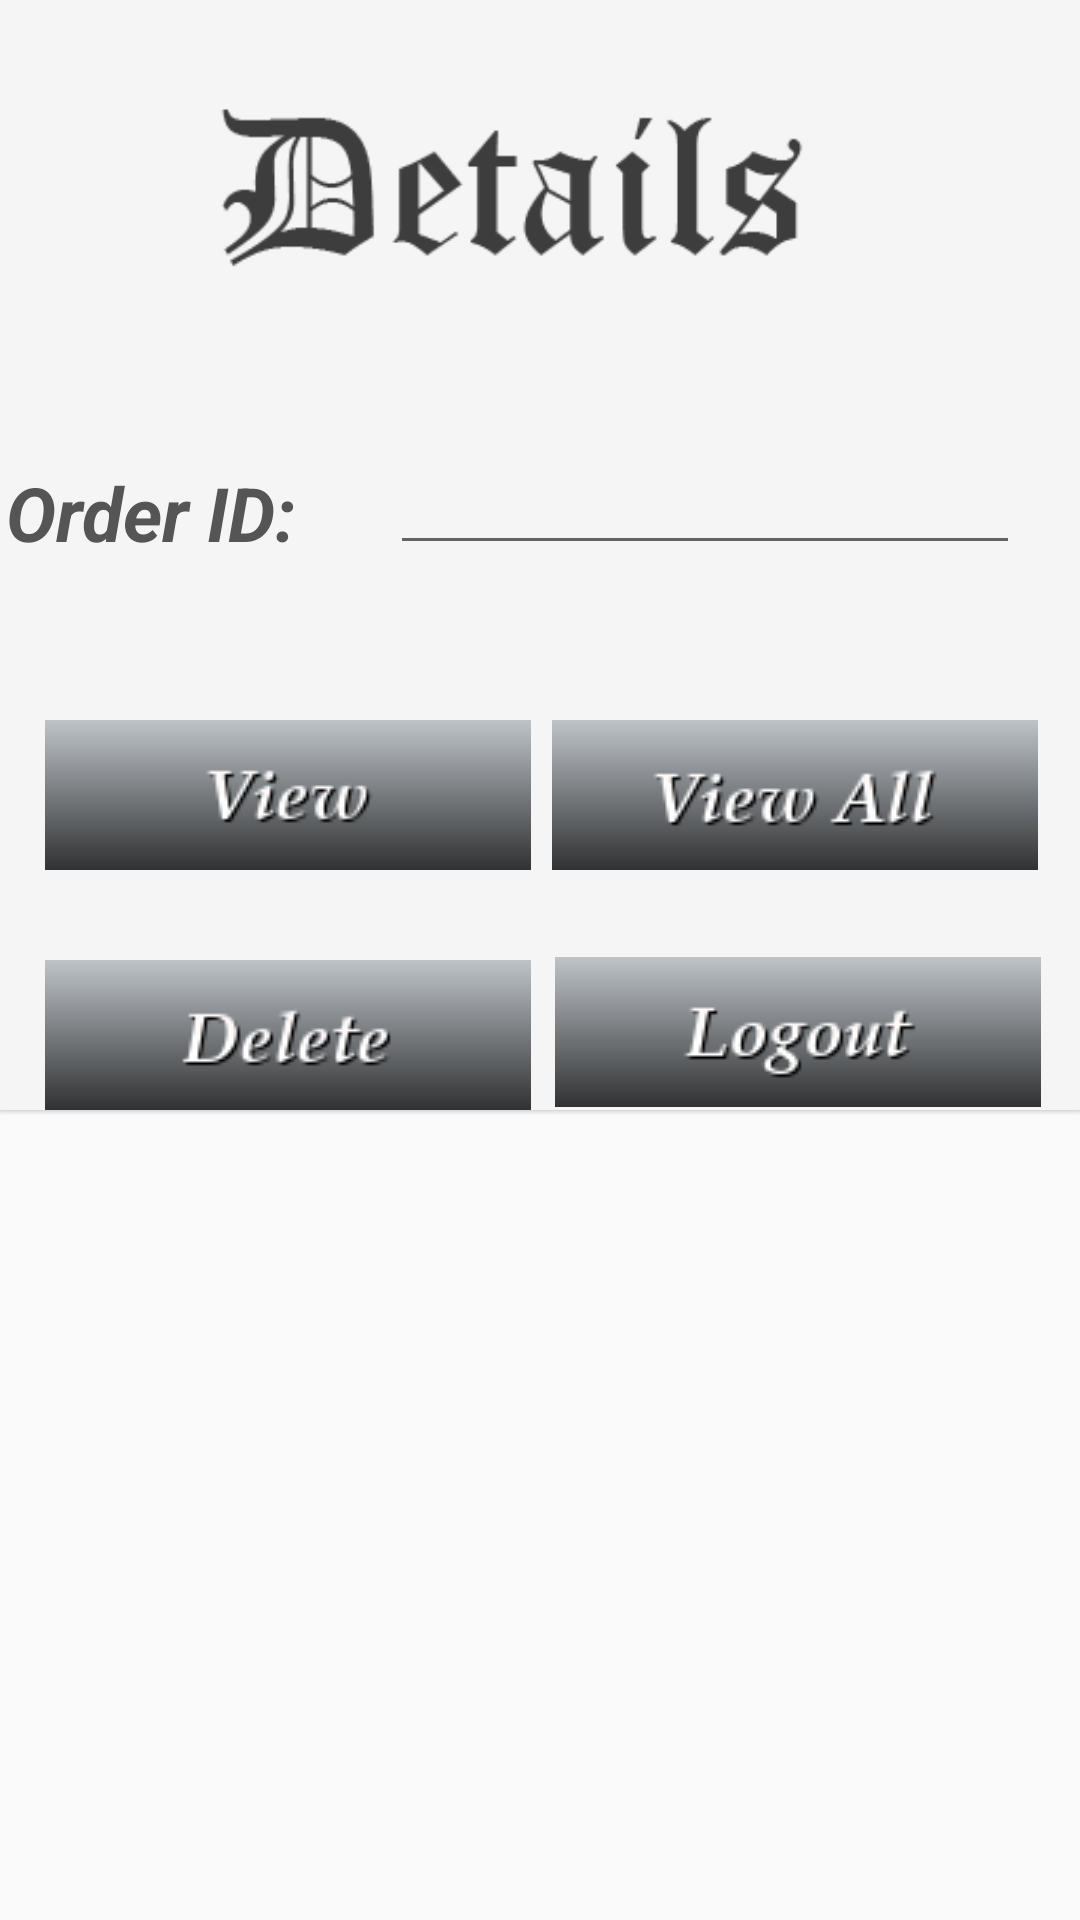

Write the Android layout XML for this screen, with the resource values it uses.
<!-- AndroidManifest.xml: application theme AppTheme -->
<!-- res/layout/activity_third_screen.xml -->
<?xml version="1.0" encoding="utf-8"?>

<ScrollView xmlns:android="http://schemas.android.com/apk/res/android"
    android:layout_width="fill_parent"
    android:layout_height="fill_parent" >
<AbsoluteLayout
    android:id="@+id/activity_third_screen"
    android:layout_width="match_parent"
    android:layout_height="match_parent"
    android:background="#F5F5F5"
    android:elevation="1dp">

    <ImageView
        android:id="@+id/imageView5"
        android:layout_width="wrap_content"
        android:layout_height="wrap_content"
        android:layout_x="-2dp"
        android:layout_y="3dp"
        android:src="@drawable/headerdetails" />

    <EditText
        android:id="@+id/editID"
        android:layout_width="wrap_content"
        android:layout_height="wrap_content"
        android:layout_x="130dp"
        android:layout_y="147dp"
        android:ems="10"
        android:inputType="text|number" />

    <TextView
        android:id="@+id/textView5"
        android:layout_width="wrap_content"
        android:layout_height="wrap_content"
        android:layout_x="2dp"
        android:layout_y="154dp"
        android:text="Order ID:"
        android:textColor="#565555"
        android:textSize="25sp"
        android:textStyle="normal|bold|italic" />

    <ImageButton
        android:id="@+id/btnView"
        android:layout_width="162dp"
        android:layout_height="50dp"
        android:layout_x="15dp"
        android:layout_y="240dp"
        android:background="@android:color/transparent"
        android:src="@drawable/buttonview" />

    <ImageButton
        android:id="@+id/btnDelete"
        android:layout_width="162dp"
        android:layout_height="50dp"
        android:layout_x="15dp"
        android:layout_y="320dp"
        android:background="@android:color/transparent"
        android:src="@drawable/buttondelete" />

    <ImageButton
        android:id="@+id/btnViewAll"
        android:layout_width="162dp"
        android:layout_height="50dp"
        android:layout_x="184dp"
        android:layout_y="240dp"
        android:background="@android:color/transparent"
        android:src="@drawable/buttonviewall" />

    <ImageButton
        android:id="@+id/btnLogout"
        android:layout_width="162dp"
        android:layout_height="50dp"
        android:layout_x="185dp"
        android:layout_y="319dp"
        android:background="@android:color/transparent"
        android:src="@drawable/buttonlogout" />

</AbsoluteLayout>
</ScrollView>
<!-- resources referenced by this layout -->
<resources>
  <!-- drawable buttondelete: png bitmap (drawable, 2770 bytes) -->
  <!-- drawable buttonlogout: png bitmap (drawable, 3204 bytes) -->
  <!-- drawable buttonview: png bitmap (drawable, 2836 bytes) -->
  <!-- drawable buttonviewall: png bitmap (drawable, 3798 bytes) -->
  <!-- drawable headerdetails: png bitmap (drawable, 4559 bytes) -->
  <style name="AppTheme" parent="@style/Theme.AppCompat.Light.NoActionBar">
          ...
          <item name="windowNoTitle">true</item>
          <item name="android:windowNoTitle">true</item>
      </style>
</resources>
